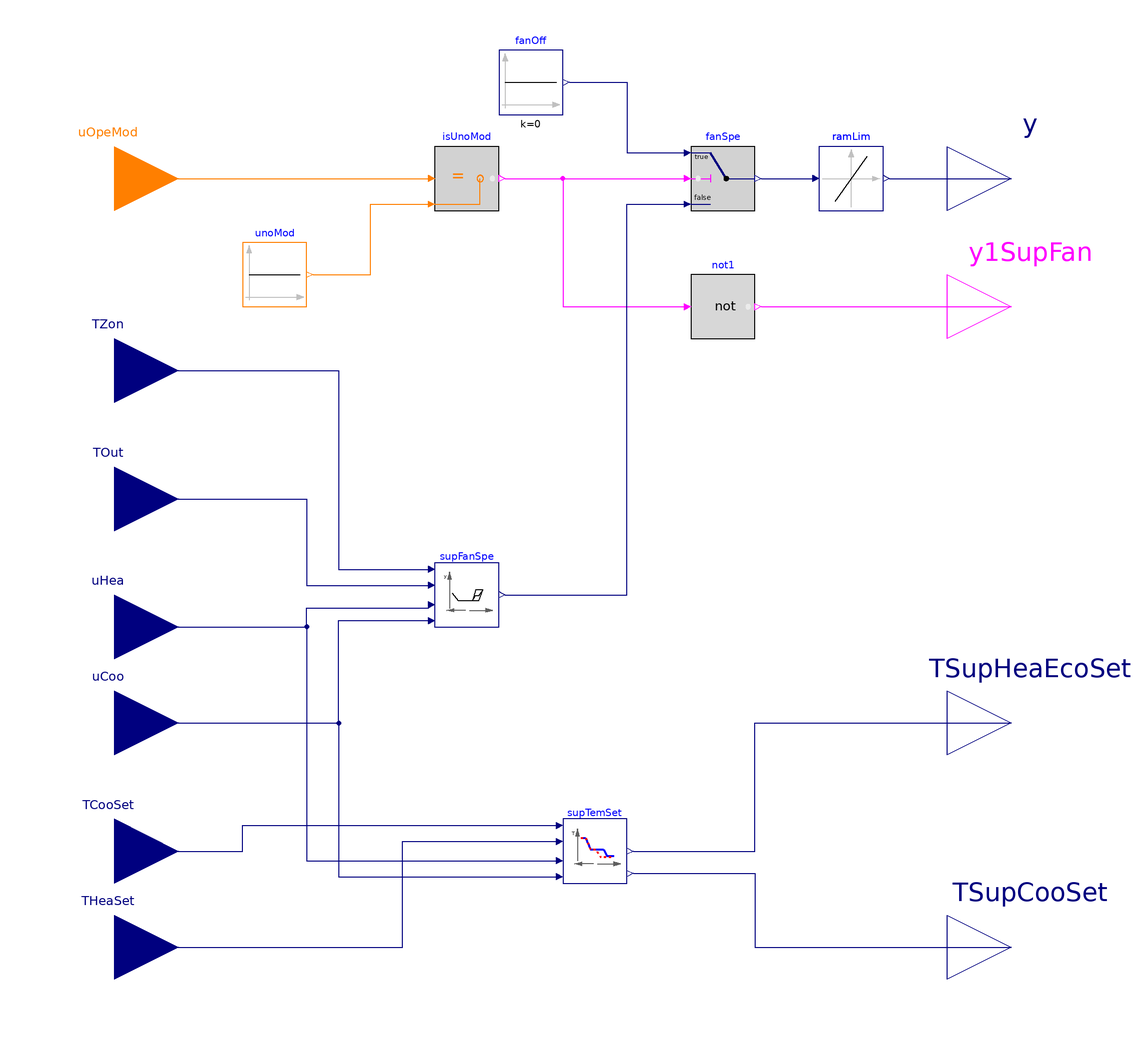

The Modelica model whose source follows is shown above as a component diagram (icons at their Placement, wires along their Line points).

block Supply "Supply air set point for single zone VAV system"

  parameter Real TSup_max(
    final unit="K",
    displayUnit="degC",
    final quantity="ThermodynamicTemperature")
    "Maximum supply air temperature for heating"
    annotation (Dialog(group="Temperatures"));
  parameter Real TSup_min(
    final unit="K",
    displayUnit="degC",
    final quantity="ThermodynamicTemperature")
    "Minimum supply air temperature for cooling"
    annotation (Dialog(group="Temperatures"));
  parameter Real TSupDew_max(
    final unit="K",
    displayUnit="degC",
    final quantity="ThermodynamicTemperature")
    "Maximum supply air dew-point temperature. It's typically only needed in humid type “A” climates. A typical value is 17°C. 
    For mild and dry climates, a high set point (e.g. 24°C) should be entered for maximum efficiency"
    annotation (Dialog(group="Temperatures"));
  parameter Real TSupDea_min(
    final unit="K",
    displayUnit="degC",
    final quantity="ThermodynamicTemperature")=294.15
    "Minimum supply temperature when it is in deadband state"
    annotation (__cdl(ValueInReference=true), Dialog(group="Temperatures"));
  parameter Real TSupDea_max(
    final unit="K",
    displayUnit="degC",
    final quantity="ThermodynamicTemperature")=297.15
    "Maximum supply temperature when it is in deadband state"
    annotation (__cdl(ValueInReference=true), Dialog(group="Temperatures"));
  parameter Real maxHeaSpe(
    final min=0,
    final max=1,
    final unit="1")
    "Maximum fan speed for heating"
    annotation (Dialog(group="Speed"));
  parameter Real maxCooSpe(
    final min=0,
    final max=1,
    final unit="1")
    "Maximum fan speed for cooling"
    annotation (Dialog(group="Speed"));
  parameter Real minSpe(
    final min=0,
    final max=1,
    final unit="1")
    "Minimum fan speed"
    annotation (Dialog(group="Speed"));
  parameter Real temPoiOne(
    final unit="1",
    final min=0,
    final max=1)=0.5
    "Point 1 on x-axis of control map for temperature control, when it is in heating state"
    annotation (__cdl(ValueInReference=true),
                Dialog(tab="Advanced", group="Temperatures"));
  parameter Real temPoiTwo(
    final unit="1",
    final min=0,
    final max=1)=0.25
    "Point 2 on x-axis of control map for temperature control, when it is in cooling state"
    annotation (__cdl(ValueInReference=true),
                Dialog(tab="Advanced", group="Temperatures"));
  parameter Real temPoiThr(
    final unit="1",
    final min=0,
    final max=1)=0.5
    "Point 3 on x-axis of control map for temperature control, when it is in cooling state"
    annotation (__cdl(ValueInReference=true),
                Dialog(tab="Advanced", group="Temperatures"));
  parameter Real temPoiFou(
    final unit="1",
    final min=0,
    final max=1)=0.75
    "Point 4 on x-axis of control map for temperature control, when it is in cooling state"
    annotation (__cdl(ValueInReference=true),
                Dialog(tab="Advanced", group="Temperatures"));
  parameter Real spePoiOne(
    final unit="1",
    final min=0,
    final max=1)=0.5
    "Point 1 on x-axis of control map for speed control, when it is in heating state"
    annotation (__cdl(ValueInReference=true),
                Dialog(tab="Advanced", group="Speed"));
  parameter Real spePoiTwo(
    final unit="1",
    final min=0,
    final max=1)=0.25
    "Point 2 on x-axis of control map for speed control, when it is in cooling state"
    annotation (__cdl(ValueInReference=true),
                Dialog(tab="Advanced", group="Speed"));
  parameter Real spePoiThr(
    final unit="1",
    final min=0,
    final max=1)=0.5
    "Point 3 on x-axis of control map for speed control, when it is in cooling state"
    annotation (__cdl(ValueInReference=true),
                Dialog(tab="Advanced", group="Speed"));
  parameter Real spePoiFou(
    final unit="1",
    final min=0,
    final max=1)=0.75
    "Point 4 on x-axis of control map for speed control, when it is in cooling state"
    annotation (__cdl(ValueInReference=true),
                Dialog(tab="Advanced", group="Speed"));

  BuildingsLite.Controls.OBC.CDL.Interfaces.IntegerInput uOpeMod
    "AHU operation mode status signal"
    annotation (Placement(transformation(extent={{-160,110},{-120,150}}),
        iconTransformation(extent={{-140,70},{-100,110}})));
  BuildingsLite.Controls.OBC.CDL.Interfaces.RealInput TZon(
    final unit="K",
    displayUnit="degC",
    final quantity="ThermodynamicTemperature")
    "Zone temperature"
    annotation (Placement(transformation(extent={{-160,50},{-120,90}}),
        iconTransformation(extent={{-140,44},{-100,84}})));
  BuildingsLite.Controls.OBC.CDL.Interfaces.RealInput TOut(
    final unit="K",
    displayUnit="degC",
    final quantity="ThermodynamicTemperature") "Outdoor air temperature"
    annotation (Placement(transformation(extent={{-160,10},{-120,50}}),
        iconTransformation(extent={{-140,20},{-100,60}})));
  BuildingsLite.Controls.OBC.CDL.Interfaces.RealInput uHea(
    final min=0,
    final max=1,
    final unit="1")
    "Heating control signal"
    annotation (Placement(transformation(extent={{-160,-30},{-120,10}}),
        iconTransformation(extent={{-140,-10},{-100,30}})));
  BuildingsLite.Controls.OBC.CDL.Interfaces.RealInput uCoo(
    final min=0,
    final max=1,
    final unit="1")
    "Cooling control signal"
    annotation (Placement(transformation(extent={{-160,-60},{-120,-20}}),
        iconTransformation(extent={{-140,-40},{-100,0}})));
  BuildingsLite.Controls.OBC.CDL.Interfaces.RealInput TCooSet(
    final unit="K",
    displayUnit="degC",
    final quantity="ThermodynamicTemperature")
    "Cooling setpoints for zone temperature"
    annotation (Placement(transformation(extent={{-160,-100},{-120,-60}}),
        iconTransformation(extent={{-140,-80},{-100,-40}})));
  BuildingsLite.Controls.OBC.CDL.Interfaces.RealInput THeaSet(
    final unit="K",
    displayUnit="degC",
    final quantity="ThermodynamicTemperature")
    "Heating setpoints for zone temperature"
    annotation (Placement(transformation(extent={{-160,-130},{-120,-90}}),
        iconTransformation(extent={{-140,-110},{-100,-70}})));
  BuildingsLite.Controls.OBC.CDL.Interfaces.RealOutput y(
    final min=0,
    final max=1,
    final unit="1") "Fan speed"
    annotation (Placement(transformation(extent={{120,110},{160,150}}),
        iconTransformation(extent={{100,60},{140,100}})));
  BuildingsLite.Controls.OBC.CDL.Interfaces.BooleanOutput y1SupFan
    "Supply fan commanded status"
    annotation (Placement(transformation(extent={{120,70},{160,110}}),
        iconTransformation(extent={{100,20},{140,60}})));
  BuildingsLite.Controls.OBC.CDL.Interfaces.RealOutput TSupHeaEcoSet(
    final unit="K",
    displayUnit="degC",
    final quantity="ThermodynamicTemperature")
    "Temperature setpoint for heating coil and for economizer"
    annotation (Placement(transformation(extent={{120,-60},{160,-20}}),
        iconTransformation(extent={{100,-20},{140,20}})));
  BuildingsLite.Controls.OBC.CDL.Interfaces.RealOutput TSupCooSet(
    final unit="K",
    displayUnit="degC",
    final quantity="ThermodynamicTemperature")
    "Cooling supply air temperature setpoint"
    annotation (Placement(transformation(extent={{120,-130},{160,-90}}),
        iconTransformation(extent={{100,-80},{140,-40}})));

protected
  BuildingsLite.Controls.OBC.CDL.Reals.Sources.Constant fanOff(
    final k=0)
    "Fan off status"
    annotation (Placement(transformation(extent={{-20,150},{0,170}})));
  BuildingsLite.Controls.OBC.CDL.Reals.Switch fanSpe "Supply fan speed"
    annotation (Placement(transformation(extent={{40,120},{60,140}})));
  BuildingsLite.Controls.OBC.CDL.Reals.LimitSlewRate ramLim(
    final raisingSlewRate=1/600,
    final Td=60)
    "Prevent changes in fan speed of more than 10% per minute"
    annotation (Placement(transformation(extent={{80,120},{100,140}})));
  BuildingsLite.Controls.OBC.CDL.Integers.Sources.Constant unoMod(
    final k=BuildingsLite.Controls.OBC.ASHRAE.G36.Types.OperationModes.unoccupied)
    "Unoccupied mode index"
    annotation (Placement(transformation(extent={{-100,90},{-80,110}})));
  BuildingsLite.Controls.OBC.CDL.Integers.Equal isUnoMod
    "Check if it is in unoccupied mode"
    annotation (Placement(transformation(extent={{-40,120},{-20,140}})));
  BuildingsLite.Controls.OBC.CDL.Logical.Not not1
    "Supply fan status"
    annotation (Placement(transformation(extent={{40,80},{60,100}})));
  BuildingsLite.Controls.OBC.ASHRAE.G36.AHUs.SingleZone.VAV.SetPoints.SupplyFan supFanSpe(
    final TSupDew_max=TSupDew_max,
    final maxHeaSpe=maxHeaSpe,
    final maxCooSpe=maxCooSpe,
    final minSpe=minSpe,
    final spePoiOne=spePoiOne,
    final spePoiTwo=spePoiTwo,
    final spePoiThr=spePoiThr,
    final spePoiFou=spePoiFou)
    "Supply fan speed setpoint"
    annotation (Placement(transformation(extent={{-40,-10},{-20,10}})));
  BuildingsLite.Controls.OBC.ASHRAE.G36.AHUs.SingleZone.VAV.SetPoints.SupplyTemperature supTemSet(
    final TSup_max=TSup_max,
    final TSup_min=TSup_min,
    final TSupDea_min=TSupDea_min,
    final TSupDea_max=TSupDea_max,
    final temPoiOne=temPoiOne,
    final temPoiTwo=temPoiTwo,
    final temPoiThr=temPoiThr,
    final temPoiFou=temPoiFou)
    "Supply temperature setpoint"
    annotation (Placement(transformation(extent={{0,-90},{20,-70}})));

equation
  connect(isUnoMod.y, fanSpe.u2)
    annotation (Line(points={{-18,130},{38,130}}, color={255,0,255}));
  connect(fanOff.y, fanSpe.u1) annotation (Line(points={{2,160},{20,160},{20,138},
          {38,138}}, color={0,0,127}));
  connect(fanSpe.y, ramLim.u)
    annotation (Line(points={{62,130},{78,130}}, color={0,0,127}));
  connect(ramLim.y, y)
    annotation (Line(points={{102,130},{140,130}}, color={0,0,127}));
  connect(isUnoMod.y, not1.u) annotation (Line(points={{-18,130},{0,130},{0,90},
          {38,90}}, color={255,0,255}));
  connect(not1.y, y1SupFan)
    annotation (Line(points={{62,90},{140,90}}, color={255,0,255}));
  connect(TZon, supFanSpe.TZon) annotation (Line(points={{-140,70},{-70,70},{-70,
          8},{-42,8}}, color={0,0,127}));
  connect(TOut, supFanSpe.TOut) annotation (Line(points={{-140,30},{-80,30},{-80,
          3},{-42,3}}, color={0,0,127}));
  connect(uHea, supFanSpe.uHea) annotation (Line(points={{-140,-10},{-80,-10},{-80,
          -4},{-42,-4},{-42,-3}}, color={0,0,127}));
  connect(uCoo, supFanSpe.uCoo) annotation (Line(points={{-140,-40},{-70,-40},{-70,
          -8},{-42,-8}}, color={0,0,127}));
  connect(supFanSpe.y, fanSpe.u3) annotation (Line(points={{-18,0},{20,0},{20,122},
          {38,122}}, color={0,0,127}));
  connect(TCooSet, supTemSet.TCooSet) annotation (Line(points={{-140,-80},{-100,
          -80},{-100,-72},{-2,-72}}, color={0,0,127}));
  connect(THeaSet, supTemSet.THeaSet) annotation (Line(points={{-140,-110},{-50,
          -110},{-50,-77},{-2,-77}}, color={0,0,127}));
  connect(uHea, supTemSet.uHea) annotation (Line(points={{-140,-10},{-80,-10},{-80,
          -83},{-2,-83}}, color={0,0,127}));
  connect(uCoo, supTemSet.uCoo) annotation (Line(points={{-140,-40},{-70,-40},{-70,
          -88},{-2,-88}}, color={0,0,127}));
  connect(supTemSet.TSupHeaEcoSet, TSupHeaEcoSet) annotation (Line(points={{22,-80},
          {60,-80},{60,-40},{140,-40}}, color={0,0,127}));
  connect(supTemSet.TSupCooSet, TSupCooSet) annotation (Line(points={{22,-87},{60,
          -87},{60,-110},{140,-110}}, color={0,0,127}));
  connect(uOpeMod, isUnoMod.u1)
    annotation (Line(points={{-140,130},{-42,130}}, color={255,127,0}));
  connect(unoMod.y, isUnoMod.u2) annotation (Line(points={{-78,100},{-60,100},{-60,
          122},{-42,122}}, color={255,127,0}));
annotation (defaultComponentName = "setPoiVAV",
  Icon(coordinateSystem(preserveAspectRatio=false, extent={{-100,-100},{100,100}}),
    graphics={
      Rectangle(
        extent={{-100,-100},{100,100}},
        lineColor={0,0,127},
        fillColor={255,255,255},
        fillPattern=FillPattern.Solid),
      Text(
        extent={{-100,140},{100,100}},
        textString="%name",
        textColor={0,0,255}),
    Polygon(
      points={{80,-76},{58,-70},{58,-82},{80,-76}},
      lineColor={95,95,95},
      fillColor={95,95,95},
      fillPattern=FillPattern.Solid),
    Line(points={{8,-76},{78,-76}},   color={95,95,95}),
    Line(points={{-54,-22},{-54,-62}},color={95,95,95}),
    Polygon(
      points={{-54,0},{-60,-22},{-48,-22},{-54,0}},
      lineColor={95,95,95},
      fillColor={95,95,95},
      fillPattern=FillPattern.Solid),
    Text(
      extent={{-88,-6},{-47,-26}},
      textColor={0,0,0},
          textString="T"),
    Text(
      extent={{64,-82},{88,-93}},
      textColor={0,0,0},
          textString="u"),
        Line(
          points={{-44,-6},{-30,-6},{-14,-42},{26,-42},{38,-62},{60,-62}},
          color={0,0,255},
          thickness=0.5),
        Line(
          points={{-44,-6},{-30,-6},{-14,-42},{2,-42},{18,-66},{60,-66}},
          color={255,0,0},
          pattern=LinePattern.Dot,
          thickness=0.5),
    Line(points={{-4,-76},{-60,-76}}, color={95,95,95}),
    Polygon(
      points={{-64,-76},{-42,-70},{-42,-82},{-64,-76}},
      lineColor={95,95,95},
      fillColor={95,95,95},
      fillPattern=FillPattern.Solid),
        Text(
          extent={{-100,16},{-76,6}},
          textColor={0,0,127},
          textString="uHea"),
        Text(
          extent={{-100,-14},{-80,-24}},
          textColor={0,0,127},
          textString="uCoo"),
        Text(
          extent={{52,8},{98,-6}},
          textColor={0,0,127},
          textString="TSupHeaEcoSet"),
        Text(
          extent={{62,-54},{98,-66}},
          textColor={0,0,127},
          textString="TSupCooSet"),
        Text(
          extent={{86,86},{100,76}},
          textColor={0,0,127},
          textString="y"),
        Text(
          extent={{-98,-54},{-72,-64}},
          textColor={0,0,127},
          textString="TCooSet"),
        Text(
          extent={{-100,46},{-80,36}},
          textColor={0,0,127},
          textString="TOut"),
    Line(points={{-54,50},{-54,10}},  color={95,95,95}),
    Polygon(
      points={{-54,72},{-60,50},{-48,50},{-54,72}},
      lineColor={95,95,95},
      fillColor={95,95,95},
      fillPattern=FillPattern.Solid),
    Text(
      extent={{-88,68},{-47,48}},
      textColor={0,0,0},
          textString="y"),
        Line(points={{-46,44},{-28,20},{18,20},{28,36},{38,36},{50,54}}, color={
              0,0,0}),
        Line(points={{18,20},{38,20},{50,54},{28,54},{18,20}}, color={0,0,0}),
        Text(
          extent={{-96,96},{-66,86}},
          textColor={0,0,127},
          textString="uOpeMod"),
        Text(
          extent={{-98,-84},{-72,-96}},
          textColor={0,0,127},
          textString="THeaSet"),
        Text(
          extent={{-100,68},{-80,58}},
          textColor={0,0,127},
          textString="TZon"),
        Text(
          extent={{70,46},{98,36}},
          textColor={255,0,255},
          textString="y1SupFan")}),
  Diagram(coordinateSystem(preserveAspectRatio=false, extent={{-120,-140},{120,180}})),
  Documentation(info="<html>
<p>
Block that outputs the set points for the supply air temperature for
cooling, heating and economizer control, and the fan speed for a single zone VAV system.
The implementation is according to the Section 5.18.4 of ASHRAE Guideline 36, May 2020.
</p> 
<h4>Fan speed setpoint</h4>
<p>
The speed setpoint is calculated in
<a href=\"modelica://BuildingsLite.Controls.OBC.ASHRAE.G36.AHUs.SingleZone.VAV.SetPoints.SupplyFan\">
BuildingsLite.Controls.OBC.ASHRAE.G36.AHUs.SingleZone.VAV.SetPoints.SupplyFan</a>.
The supply fan shall run whenever the unit is in any mode other than unoccupied mode.
Also, a ramp function should be applied to prevent changes in fan speed of more
than 10% per minute.
</p>
<h4>Supply temperature setpoints</h4>
<p>
The output <code>TSupCooSet</code> is to be used to control the cooling coil,
and the output
<code>TSupHeaEcoSet</code> is to be used to control the heating coil and the
economizer dampers.
When it is in deadband state, the output <code>TSupCooSet</code> and <code>TSupHeaEcoSet</code>
shall be average of the zone heating setpoint <code>THeaSet</code> and the zone
cooling setpoint <code>TCooSet</code> but shall be no lower than <code>TSupDea_min</code>,
21 &deg;C (70 &deg;F),
and no higher than <code>TSupDea_max</code>, 24 &deg;C (75 &deg;F).
The temperature setpoints are calculated in
<a href=\"modelica://BuildingsLite.Controls.OBC.ASHRAE.G36.AHUs.SingleZone.VAV.SetPoints.SupplyTemperature\">
BuildingsLite.Controls.OBC.ASHRAE.G36.AHUs.SingleZone.VAV.SetPoints.SupplyTemperature</a>.
</p>
<p>
Note that the inputs <code>uHea</code> and <code>uCoo</code> must be computed
based on the same temperature sensors and control loops.
</p>
</html>", revisions="<html>
<ul>
<li>
June 30, 2025, by Jianjun Hu:<br/>
Improved setpoints calculation to avoid discontinuity.
This is for
<a href=\"https://github.com/lbl-srg/modelica-buildings/issues/4282\">issue 4282</a>.
</li>
<li>
August 1, 2020, by Jianjun Hu:<br/>
First implementation.
</li>
</ul>
</html>"));
end Supply;